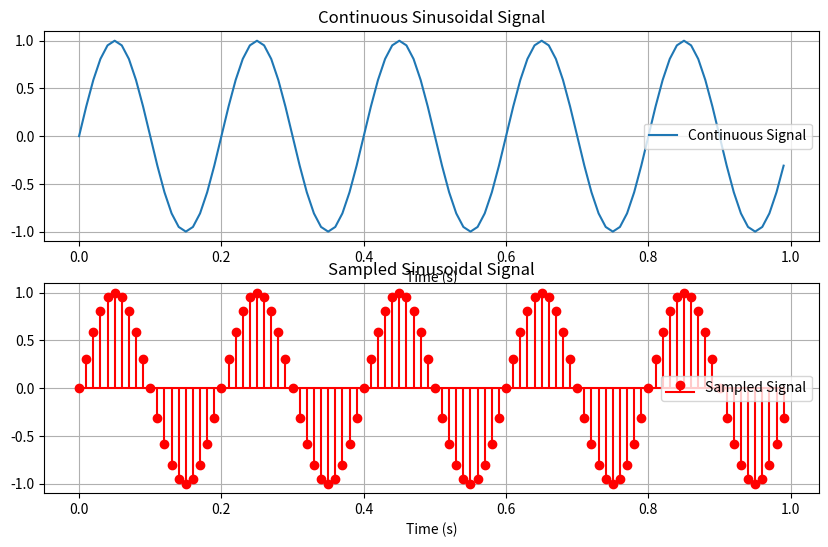
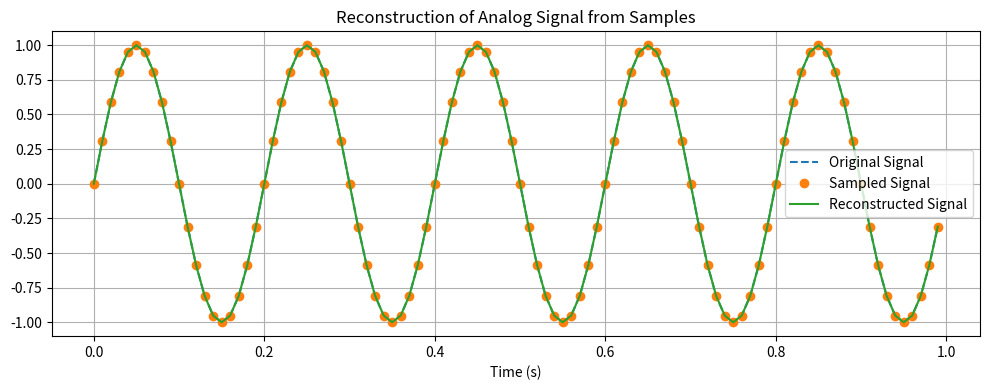

Generate these figures, in order, with matplotlib:
import numpy as np
import matplotlib.pyplot as plt
# Parameters for the sinusoidal signal
amplitude = 1.0
frequency = 5.0 # Hz
sampling_frequency = 20.0 * frequency # Must be greater than Nyquist rate (2 * frequency)
duration = 1.0 # seconds
# Time values for the continuous signal
t_continuous = np.linspace(0, duration, int(sampling_frequency * duration), endpoint=False)
# Generate the continuous sinusoidal signal
continuous_signal = amplitude * np.sin(2 * np.pi * frequency * t_continuous)
# Time values for the discrete samples
t_samples = np.arange(0, duration, 1 / sampling_frequency)
# Sample the continuous signal
sampled_signal = amplitude * np.sin(2 * np.pi * frequency * t_samples)
# Plot the continuous and sampled signals
plt.figure(figsize=(10, 6))
plt.subplot(2, 1, 1)
plt.plot(t_continuous, continuous_signal, label='Continuous Signal')
plt.title('Continuous Sinusoidal Signal')
plt.xlabel('Time (s)')
plt.grid(True)
plt.legend()
plt.subplot(2, 1, 2)
plt.stem(t_samples, sampled_signal, markerfmt='ro', linefmt='r-', basefmt='r-', label='Sampled Signal')
plt.title('Sampled Sinusoidal Signal')
plt.xlabel('Time (s)')
plt.grid(True)
plt.legend()
# Reconstruction by simply interpolating between samples
reconstructed_signal = np.interp(t_continuous, t_samples, sampled_signal)
# Plot the reconstructed signal
plt.figure(figsize=(10, 4))
plt.plot(t_continuous, continuous_signal, label='Original Signal', linestyle='dashed')
plt.plot(t_samples, sampled_signal, label='Sampled Signal', marker='o', linestyle='None')
plt.plot(t_continuous, reconstructed_signal, label='Reconstructed Signal')
plt.title('Reconstruction of Analog Signal from Samples')
plt.xlabel('Time (s)')
plt.grid(True)
plt.legend()
plt.tight_layout()
plt.show()